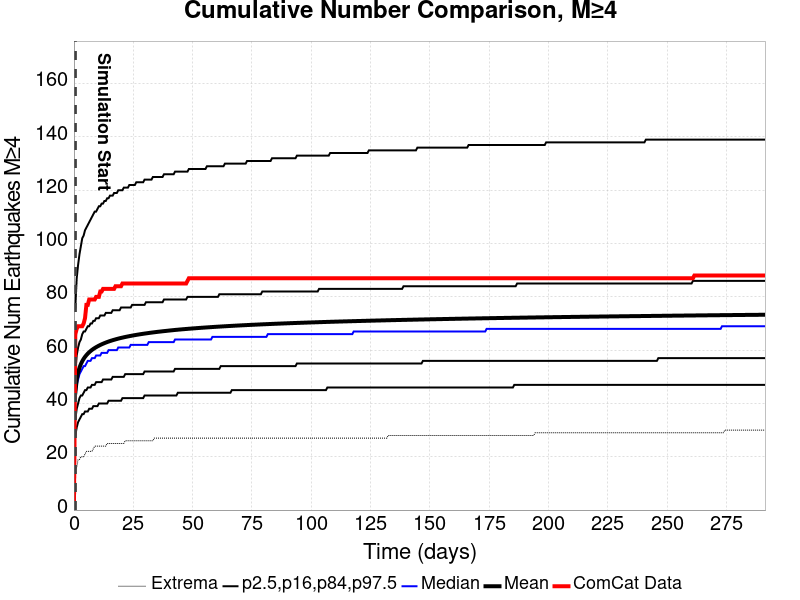

The file beside this chart, header and first rows:
Time (days), ComCat Data, Simulation Mean, Simulation Median, Simulation Mode, Simulation Minimum, Simulation Maximum, 2.5 %-ile, 16 %-ile, 84 %-ile, 97.5 %-ile
0.0, 0.0, , , , , , , , , 
0.5836, 66.0, 44.06, 42, 41, 15, 209, 28, 34, 52, 76
1.167, 68.0, 48.95, 47, 44, 16, 234, 31, 38, 58, 87
1.751, 69.0, 51.61, 49, 46, 19, 246, 33, 40, 61, 92
2.334, 69.0, 53.42, 51, 47, 19, 252, 34, 42, 63, 96
2.918, 69.0, 54.79, 52, 51, 20, 257, 35, 43, 64, 99
3.502, 69.0, 55.86, 53, 52, 20, 260, 36, 43, 66, 102
4.085, 70.0, 56.74, 54, 52, 20, 262, 36, 44, 67, 103
4.669, 72.0, 57.49, 54, 51, 21, 268, 37, 45, 67, 105
5.252, 77.0, 58.14, 55, 52, 22, 272, 37, 45, 68, 106
5.836, 77.0, 58.71, 56, 54, 22, 277, 37, 46, 69, 107
6.42, 79.0, 59.21, 56, 54, 22, 302, 38, 46, 69, 108
7.003, 79.0, 59.67, 56, 54, 22, 322, 38, 46, 70, 109
7.587, 79.0, 60.09, 57, 54, 22, 339, 38, 47, 70, 110
8.171, 79.0, 60.46, 57, 55, 23, 343, 39, 47, 71, 111
8.754, 79.0, 60.8, 57, 56, 24, 349, 39, 47, 71, 112
9.338, 80.0, 61.12, 58, 56, 24, 365, 39, 48, 72, 112
9.921, 80.0, 61.41, 58, 57, 24, 374, 39, 48, 72, 113
10.5, 80.0, 61.69, 58, 57, 24, 381, 40, 48, 72, 114
11.09, 82.0, 61.95, 58, 55, 24, 388, 40, 48, 73, 114
11.67, 82.0, 62.19, 59, 55, 24, 392, 40, 48, 73, 115
12.26, 83.0, 62.42, 59, 55, 24, 394, 40, 49, 73, 115
12.84, 83.0, 62.64, 59, 55, 24, 396, 40, 49, 73, 116
13.42, 83.0, 62.85, 59, 55, 24, 399, 40, 49, 74, 116
14.01, 83.0, 63.05, 59, 55, 25, 400, 40, 49, 74, 117
14.59, 83.0, 63.24, 60, 55, 25, 404, 41, 49, 74, 117
15.17, 83.0, 63.42, 60, 55, 25, 413, 41, 49, 74, 118
15.76, 83.0, 63.58, 60, 58, 25, 415, 41, 49, 74, 118
16.34, 83.0, 63.75, 60, 58, 25, 415, 41, 50, 75, 118
16.92, 83.0, 63.9, 60, 58, 25, 417, 41, 50, 75, 119
17.51, 84.0, 64.05, 60, 58, 25, 417, 41, 50, 75, 119
18.09, 84.0, 64.19, 60, 58, 25, 417, 41, 50, 75, 119
18.68, 84.0, 64.33, 61, 58, 25, 421, 41, 50, 75, 120
19.26, 84.0, 64.46, 61, 58, 25, 422, 41, 50, 75, 120
19.84, 84.0, 64.59, 61, 58, 25, 423, 41, 50, 76, 120
20.43, 85.0, 64.71, 61, 58, 25, 423, 42, 50, 76, 120
21.01, 85.0, 64.83, 61, 59, 25, 424, 42, 50, 76, 121
21.59, 85.0, 64.94, 61, 59, 26, 427, 42, 51, 76, 121
22.18, 85.0, 65.05, 61, 59, 26, 427, 42, 51, 76, 121
22.76, 85.0, 65.16, 61, 59, 26, 427, 42, 51, 76, 121
23.34, 85.0, 65.26, 61, 59, 26, 427, 42, 51, 76, 122
23.93, 85.0, 65.36, 62, 61, 26, 427, 42, 51, 76, 122
24.51, 85.0, 65.46, 62, 61, 26, 427, 42, 51, 77, 122
25.1, 85.0, 65.55, 62, 59, 26, 428, 42, 51, 77, 122
25.68, 85.0, 65.65, 62, 59, 26, 428, 42, 51, 77, 122
26.26, 85.0, 65.74, 62, 59, 26, 428, 42, 51, 77, 123
26.85, 85.0, 65.82, 62, 59, 26, 428, 42, 51, 77, 123
27.43, 85.0, 65.91, 62, 59, 26, 428, 42, 51, 77, 123
28.01, 85.0, 65.99, 62, 61, 26, 428, 42, 51, 77, 123
28.6, 85.0, 66.07, 62, 61, 26, 428, 42, 51, 77, 123
29.18, 85.0, 66.15, 62, 59, 26, 428, 42, 51, 77, 123
29.76, 85.0, 66.23, 62, 59, 26, 428, 43, 52, 77, 124
30.35, 85.0, 66.3, 62, 59, 26, 428, 43, 52, 78, 124
30.93, 85.0, 66.37, 62, 59, 26, 428, 43, 52, 78, 124
31.51, 85.0, 66.45, 63, 59, 26, 428, 43, 52, 78, 124
32.1, 85.0, 66.52, 63, 59, 26, 428, 43, 52, 78, 124
32.68, 85.0, 66.59, 63, 59, 26, 428, 43, 52, 78, 124
33.27, 85.0, 66.66, 63, 59, 26, 428, 43, 52, 78, 125
33.85, 85.0, 66.72, 63, 59, 27, 428, 43, 52, 78, 125
34.43, 85.0, 66.79, 63, 59, 27, 429, 43, 52, 78, 125
... 440 more rows
